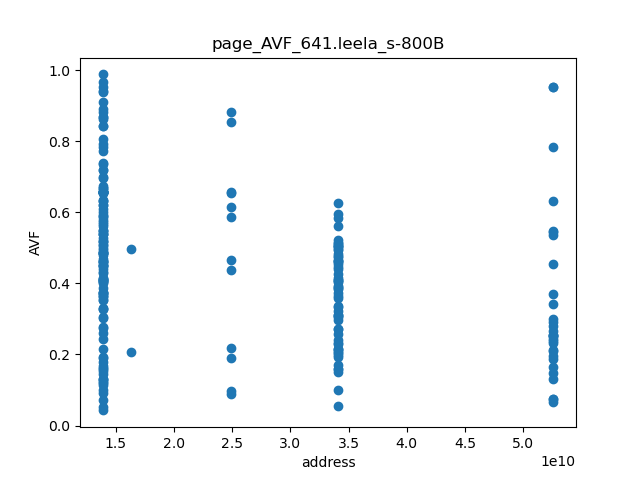

The file beside this chart, header and first rows:
page	line_AVF
13875226028	0.1304
13875226029	0.8675
13875226030	0.5869
13875226031	0.4019
13875226032	0.3632
13875226033	0.481
13875226034	0.4627
13875226035	0.6102
13875226042	0.4095
13875226044	0.2774
13875226047	0.1272
13875226048	0.658
13875226054	0.5403
13875226055	0.4531
13875226056	0.04255
13875226057	0.3025
13875226058	0.6197
13875226059	0.05081
13875226060	0.3539
13875226061	0.0711
13875226062	0.3304
13875226063	0.09271
13875226064	0.122
13875226065	0.1003
13875226066	0.1144
13875226067	0.4076
13875226068	0.1197
13875226069	0.4282
13875226070	0.2753
13875226071	0.488
13875226072	0.1301
13875226073	0.26
13875226074	0.4413
13875226075	0.4479
13875226076	0.1442
13875226077	0.4081
13875226078	0.4147
13875226079	0.5682
13875226080	0.4487
13875226081	0.3536
13875226082	0.1545
13875226083	0.1589
13875226084	0.1619
13875226085	0.3618
13875226086	0.1672
13875226087	0.1786
13875226088	0.1901
13875226089	0.1938
13875226090	0.3687
13875226091	0.2161
13875226092	0.4334
13875226093	0.2436
13875226094	0.5507
13875226095	0.508
13875226096	0.5791
13875226097	0.5192
13875226098	0.4135
13875226099	0.6359
13875226100	0.4037
13875226101	0.4644
... 178 more rows
